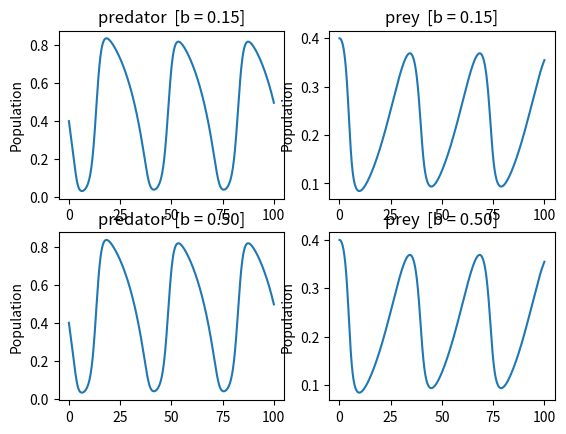
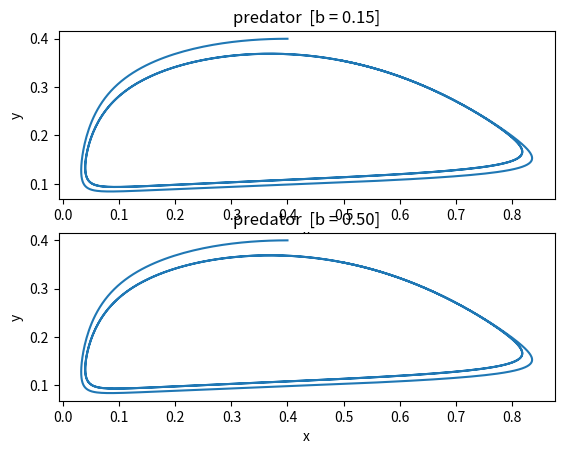
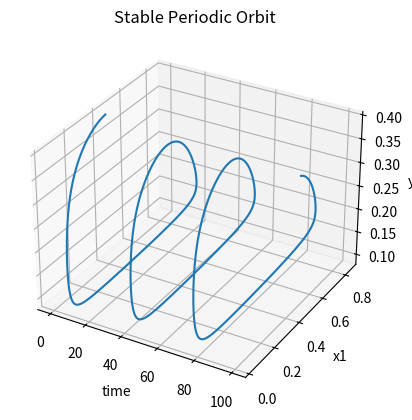
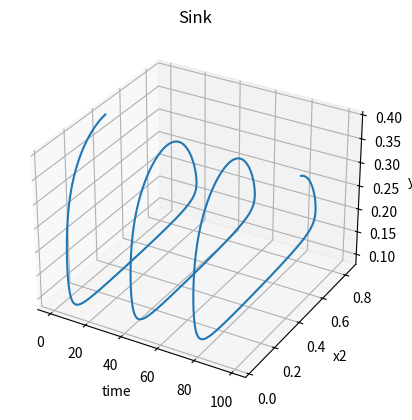

Here is the Python script that generated these plots, in order:
import numpy as np
import matplotlib.pyplot as plt
from mpl_toolkits import mplot3d
from scipy.integrate import odeint
import math
import sys



# coupled ODE function
def predator_prey_ODE(x,t,a,d,b):
	xs = x[0]
	ys = x[1]
	
	dxdt = xs*(1-xs)-(a*xs*ys)/(d+xs) 
	dydt = b*ys*(1-(ys/xs))

	return [dxdt,dydt]



def solve_ODE(f_ode,t,t0,x0,args):
	t = np.linspace(0, t0,1000)
	xs = odeint(f_ode,x0,t,args=args)
	x,y = xs[:,0], xs[:,1]

	return [x,y]




#plotting results

t0 = 100
t = np.linspace(0,t0,1000)




'''

x = np.arange(0,1,0.01)
y = np.arange(0,1,0.01)


X, Y = np.meshgrid(x, y)

u = X*(1-X)-(X*Y)/(0.1+X) 
v = 0.2*Y*(1-(Y/X))
fig, ax = plt.subplots(figsize=(7,7))
ax.quiver(X,Y,u,v)

plt.show()
'''
paramstest2 = (1,0.1,0.1)


output2 = solve_ODE(predator_prey_ODE,t,t0,[0.4,0.4],paramstest2)
output1 = solve_ODE(predator_prey_ODE,t,t0,[0.4,0.4],paramstest2)

solutions = np.stack((output1, output2), axis = 0) 
x1 = solutions[0][0]
y1 = solutions[0][1]
x2 = solutions[1][0]
y2 = solutions[1][1]


plt.figure(1)
plt.subplot(2, 2, 1)
plt.plot(t,x1)
plt.title('predator  [b = 0.15]')
plt.ylabel('Population')

plt.subplot(2, 2, 2)
plt.plot(t,y1)
plt.title('prey  [b = 0.15]')
plt.ylabel('Population')

plt.subplot(2, 2, 3)
plt.plot(t,x2)
plt.title('predator  [b = 0.50]')
plt.ylabel('Population')

plt.subplot(2, 2, 4)
plt.plot(t,y2)
plt.title('prey  [b = 0.50]')
plt.ylabel('Population')


plt.figure(2)
plt.subplot(2,1,1)
plt.plot(x1,y1)
plt.title('predator  [b = 0.15]')
plt.ylabel('y')
plt.xlabel('x')

plt.subplot(2,1,2)
plt.plot(x2,y2)
plt.title('predator  [b = 0.50]')
plt.ylabel('y')
plt.xlabel('x')


plt.figure(3)

ax = plt.axes(projection='3d')
ax.plot3D(t, x1, y1)
plt.title('Stable Periodic Orbit')
ax.set_xlabel('time')
ax.set_ylabel('x1')
ax.set_zlabel('y1')

plt.figure(4)
ax = plt.axes(projection='3d')
ax.plot3D(t, x2, y2)
plt.title('Sink')
ax.set_xlabel('time')
ax.set_ylabel('x2')
ax.set_zlabel('y2')



plt.show()


		




